Dataset: augmented_stage2 (GitHub, PrasadM033/Prasad_Malai_Semiconductor_Defect_Classification_over_Edge). Classes: LER, crack, malformed via, open, short.

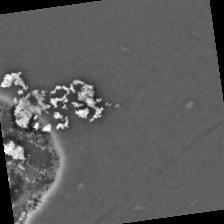
Label: short

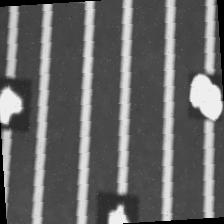
Label: open

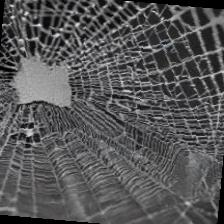
Label: crack

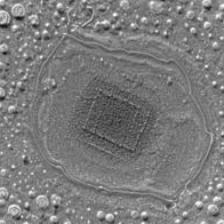
Label: malformed via

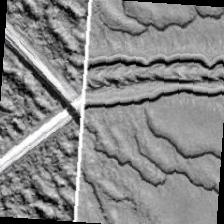
Label: LER

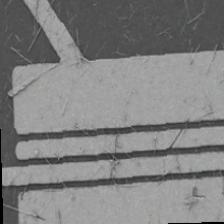
Label: short
